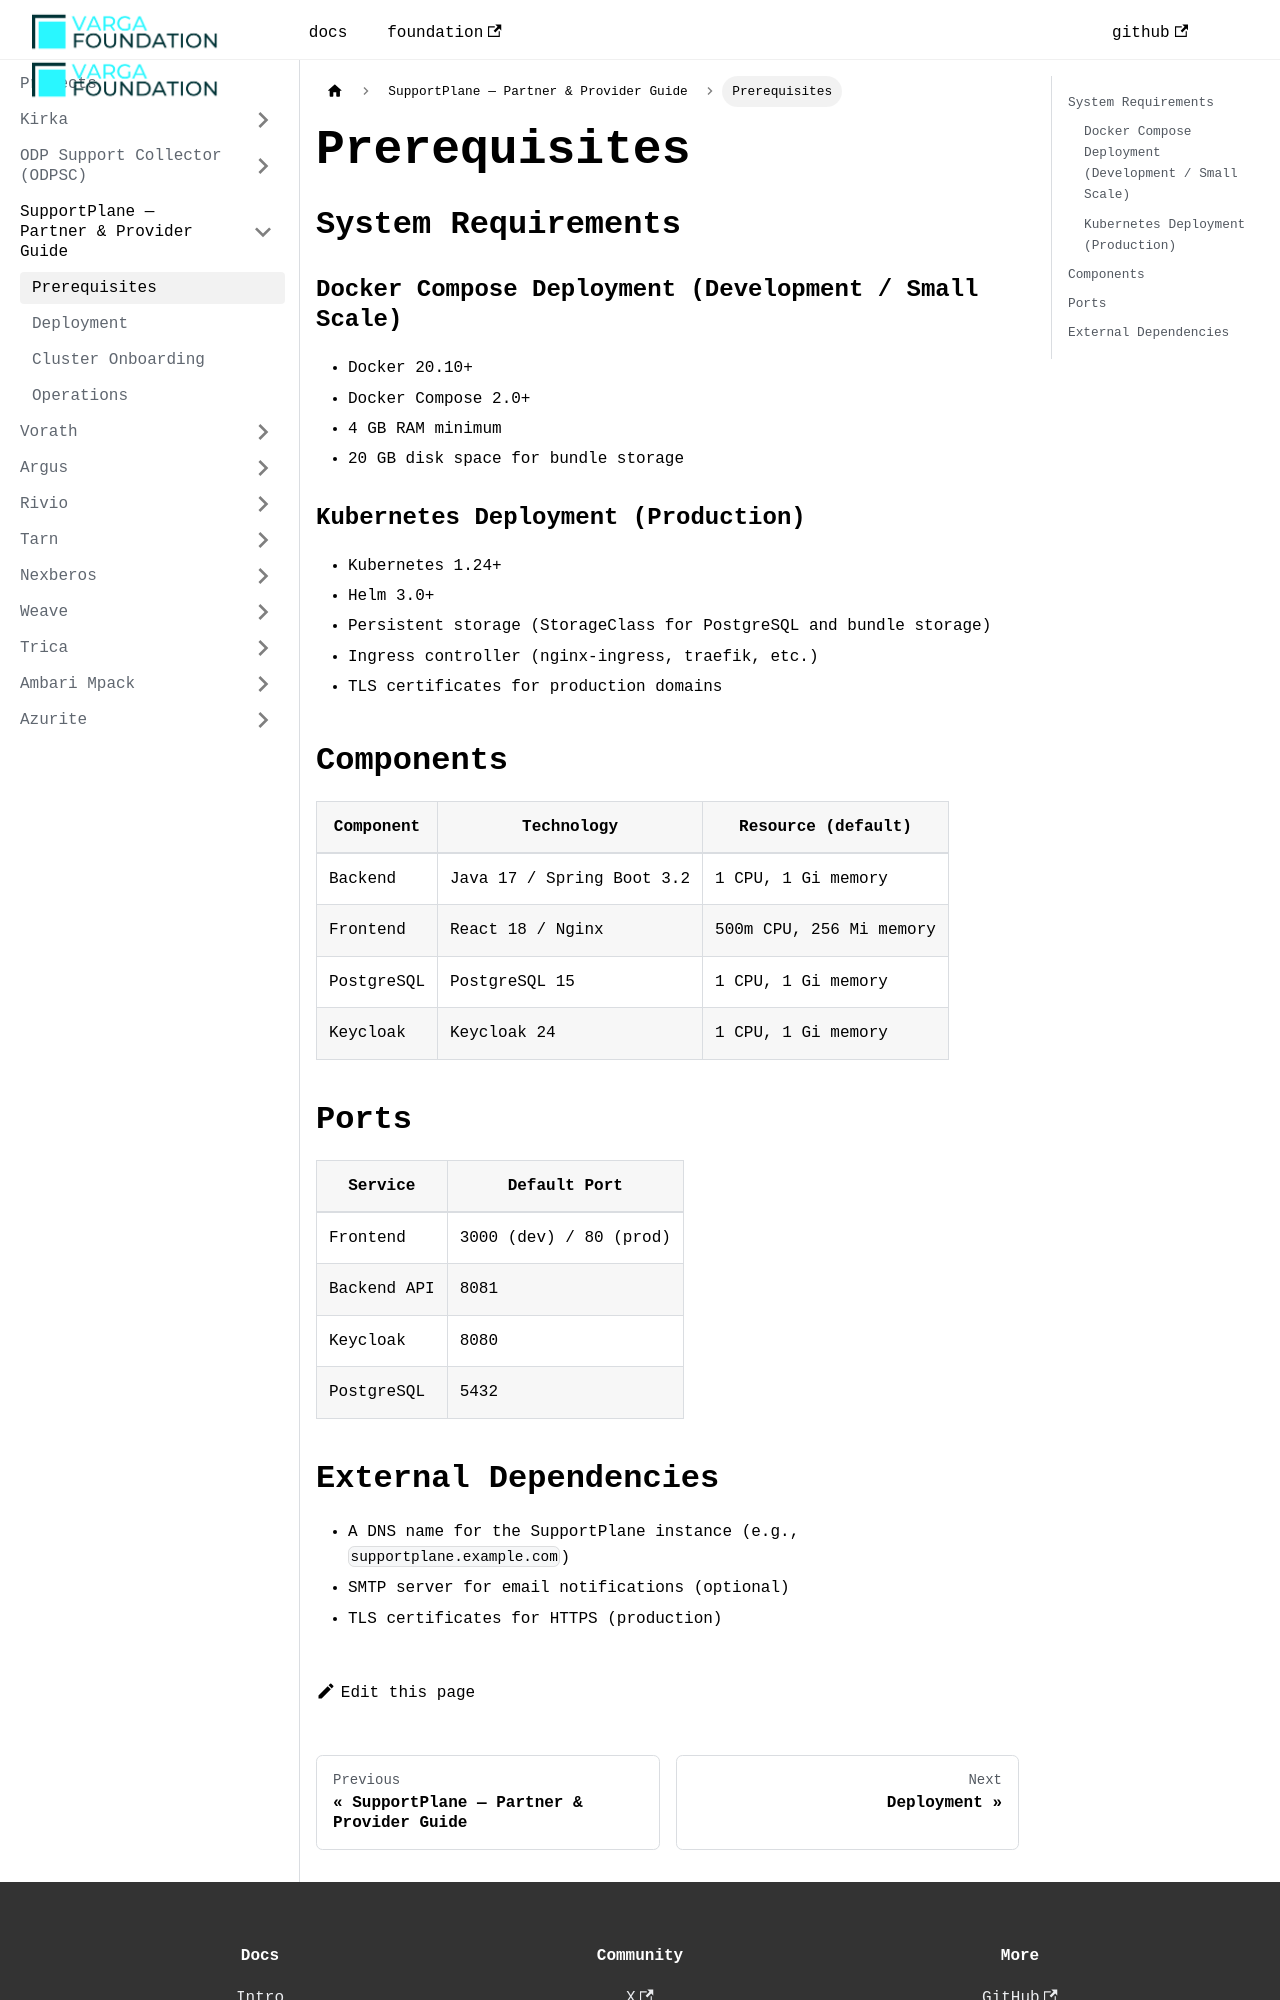

repository: VargaFoundation/docs · page: supportplane/prerequisites/index.html · generator: docusaurus

---
id: prerequisites
title: Prerequisites
sidebar_position: 2
---

## System Requirements

### Docker Compose Deployment (Development / Small Scale)

- Docker 20.10+
- Docker Compose 2.0+
- 4 GB RAM minimum
- 20 GB disk space for bundle storage

### Kubernetes Deployment (Production)

- Kubernetes 1.24+
- Helm 3.0+
- Persistent storage (StorageClass for PostgreSQL and bundle storage)
- Ingress controller (nginx-ingress, traefik, etc.)
- TLS certificates for production domains

## Components

| Component | Technology | Resource (default) |
|-----------|-----------|-------------------|
| Backend | Java 17 / Spring Boot 3.2 | 1 CPU, 1 Gi memory |
| Frontend | React 18 / Nginx | 500m CPU, 256 Mi memory |
| PostgreSQL | PostgreSQL 15 | 1 CPU, 1 Gi memory |
| Keycloak | Keycloak 24 | 1 CPU, 1 Gi memory |

## Ports

| Service | Default Port |
|---------|-------------|
| Frontend | 3000 (dev) / 80 (prod) |
| Backend API | 8081 |
| Keycloak | 8080 |
| PostgreSQL | 5432 |
